The GitHub repository unica-visual-intelligence-lab/WBC-USID contains a labelled image folder "level_5" with 5 categories: basophil, esophil, lymphocyte, monocyte, neutrophil. Examples follow, each with its label.

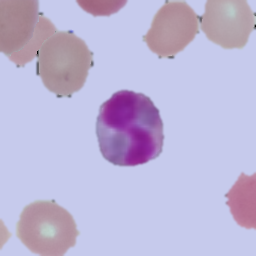
Label: esophil

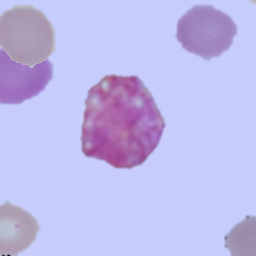
Label: basophil

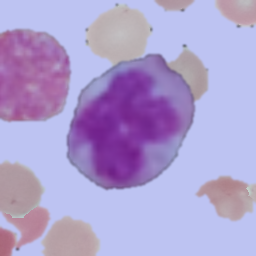
Label: monocyte

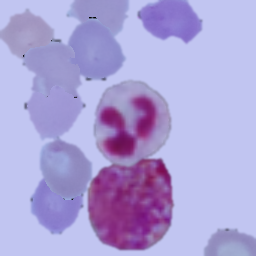
Label: neutrophil

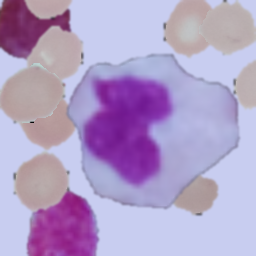
Label: monocyte

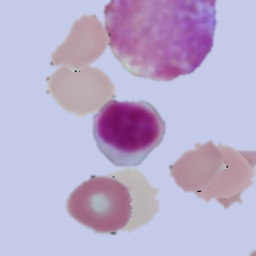
Label: lymphocyte
